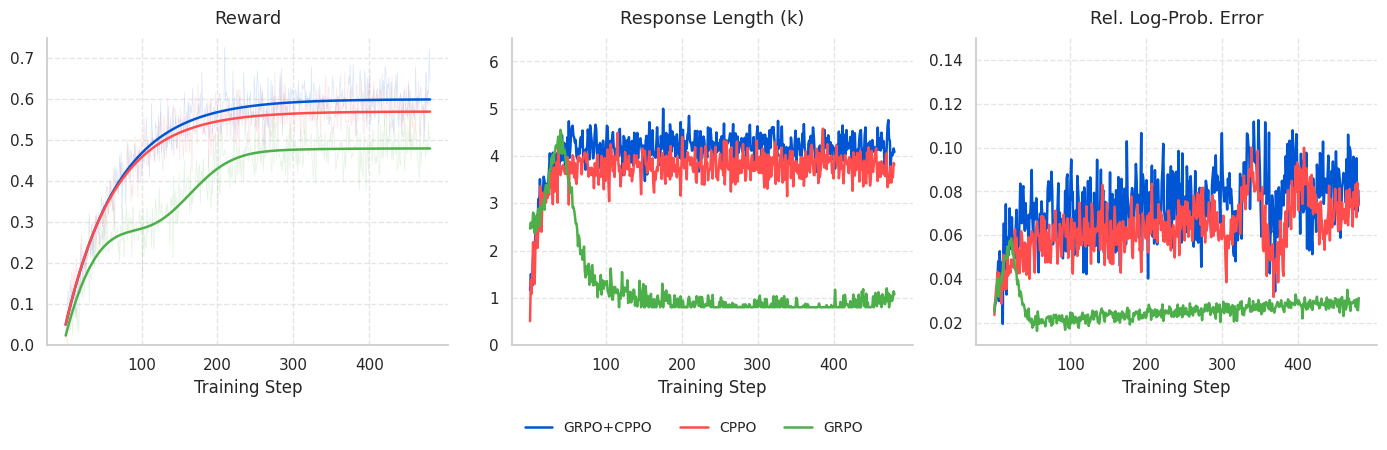

The script that saved this image:
import numpy as np
import matplotlib.pyplot as plt
import seaborn as sns

# Set publication style matching the CPPO paper
sns.set_theme(style="whitegrid")
plt.rcParams.update({
    "font.size": 11,
    "axes.labelsize": 12,
    "axes.titlesize": 13,
    "legend.fontsize": 10,
    "lines.linewidth": 1.8,
    "figure.titlesize": 14
})

# Define shared color palette exactly as in the top-row script
COLORS = {
    "GRPO+CPPO": "#0055d4",  # Primary Blue (Ours)
    "CPPO": "#ff4d4d",       # Red variant 
    "GRPO": "#4daf4a"        # Green (Baseline)
}

def generate_8b_diagnostics_bottom(steps=480):
    """Generates synthetic data matching the specific bottom-row curves with nonlinear KL trends."""
    x = np.linspace(0, steps, steps)
    np.random.seed(42)
    
    def noise(scale): 
        return np.random.normal(0, scale, steps)
        
    data = {}
    
    # ---------------------------------------------------------
    # 1. Training Reward
    # ---------------------------------------------------------
    # GRPO+CPPO: Sharp rise to ~0.50, slow climb to ~0.60
    data["reward_grpo_cppo_smooth"] = 0.60 - 0.55 * np.exp(-x / 70) 
    data["reward_grpo_cppo_raw"] = data["reward_grpo_cppo_smooth"] + noise(0.04)
    
    # CPPO: Slightly lower asymptote than GRPO+CPPO (~0.57)
    data["reward_cppo_smooth"] = 0.57 - 0.52 * np.exp(-x / 65)
    data["reward_cppo_raw"] = data["reward_cppo_smooth"] + noise(0.04)
    
    # GRPO: Rises to ~0.40, dips to ~0.35, slowly recovers to ~0.48
    grpo_base = 0.48 - 0.45 * np.exp(-x / 60)
    grpo_dip = 0.12 * np.exp(-((x - 120) ** 2) / (2 * 50 ** 2))
    data["reward_grpo_smooth"] = grpo_base - grpo_dip
    data["reward_grpo_raw"] = data["reward_grpo_smooth"] + noise(0.04)

    # ---------------------------------------------------------
    # 2. Response Length (k)
    # ---------------------------------------------------------
    # GRPO+CPPO: Shoots to ~4.2k quickly and stays tightly bounded
    data["len_grpo_cppo"] = 4.2 - 3.2 * np.exp(-x / 15) + noise(0.25)
    
    # CPPO: Shoots to ~3.8k, slightly lower but follows the same stable trend
    data["len_cppo"] = 3.8 - 2.8 * np.exp(-x / 15) + noise(0.25)
    
    # GRPO: Spikes to ~3.0k around step 40, collapses to ~1.2k, ticks up at the end
    grpo_spike = 2.5 * np.exp(-((x - 40) ** 2) / (2 * 15 ** 2))
    grpo_decay = 1.2 + 1.8 * np.exp(-x / 80)
    grpo_uptick = 0.4 * np.exp((x - steps) / 40)
    data["len_grpo"] = grpo_spike + grpo_decay + grpo_uptick - 0.5 + noise(0.15)
    data["len_grpo"] = np.clip(data["len_grpo"], 0.8, None)

    # ---------------------------------------------------------
    # 3. Relative Log-Prob Error (Highly Fluctuating & Nonlinear)
    # ---------------------------------------------------------
    # Create a highly nonlinear wobble localized around steps 300-400
    # using a sine wave modulated by a Gaussian envelope
    wobble_grpo_cppo = 0.015 * np.sin((x - 280) / 8.0) * np.exp(-((x - 340) ** 2) / (2 * 45 ** 2.1)) + noise(0.008)
    wobble_cppo      = 0.020 * np.sin((x - 320) / 11.0) * np.exp(-((x - 360) ** 2) / (2 * 50 ** 2))

    # GRPO+CPPO: Higher base noise (0.008) + wobble injection
    data["kl_grpo_cppo"] = 0.065 + 0.02 * (x / steps) - 0.04 * np.exp(-x / 15) + wobble_grpo_cppo + noise(0.008)
    
    # CPPO: High base noise (0.007) + slightly different wobble injection
    data["kl_cppo"] = 0.055 + 0.02 * (x / steps) - 0.03 * np.exp(-x / 15) + wobble_cppo + noise(0.007)
    
    # GRPO: Remains stable/collapsed (Early spike to ~0.05, crash to ~0.02, slow creep)
    grpo_kl_spike = 0.035 * np.exp(-((x - 20) ** 2) / (2 * 10 ** 2))
    grpo_kl_base = 0.02 + 0.01 * (x / steps)
    data["kl_grpo"] = grpo_kl_spike + grpo_kl_base + noise(0.002)
    
    # Anchor the starting points closely together for realism
    data["kl_grpo_cppo"][:5] = np.linspace(0.025, 0.04, 5) + noise(0.002)[:5]
    data["kl_cppo"][:5] = np.linspace(0.025, 0.04, 5) + noise(0.002)[:5]
    data["kl_grpo"][:5] = np.linspace(0.025, 0.04, 5) + noise(0.002)[:5]

    return x, data

def plot_bottom_row():
    x, data = generate_8b_diagnostics_bottom()
    
    fig, axes = plt.subplots(1, 3, figsize=(14, 4.2))
    
    # --- Plot 1: Reward ---
    # Faint raw data background
    axes[0].plot(x, data["reward_grpo_cppo_raw"], color=COLORS["GRPO+CPPO"], alpha=0.15, linewidth=0.5, zorder=1)
    axes[0].plot(x, data["reward_cppo_raw"], color=COLORS["CPPO"], alpha=0.15, linewidth=0.5, zorder=1)
    axes[0].plot(x, data["reward_grpo_raw"], color=COLORS["GRPO"], alpha=0.15, linewidth=0.5, zorder=1)
    
    # Smoothed data foreground
    axes[0].plot(x, data["reward_grpo_cppo_smooth"], label="GRPO+CPPO", color=COLORS["GRPO+CPPO"], zorder=2)
    axes[0].plot(x, data["reward_cppo_smooth"], label="CPPO", color=COLORS["CPPO"], zorder=2)
    axes[0].plot(x, data["reward_grpo_smooth"], label="GRPO", color=COLORS["GRPO"], zorder=2)
    
    axes[0].set_title("Reward", pad=10)
    axes[0].set_ylim(0.0, 0.75)
    
    # --- Plot 2: Response Length ---
    axes[1].plot(x, data["len_grpo_cppo"], label="GRPO+CPPO", color=COLORS["GRPO+CPPO"])
    axes[1].plot(x, data["len_cppo"], label="CPPO", color=COLORS["CPPO"])
    axes[1].plot(x, data["len_grpo"], label="GRPO", color=COLORS["GRPO"])
    axes[1].set_title("Response Length (k)", pad=10)
    axes[1].set_ylim(0.0, 6.5)
    
    # --- Plot 3: Rel. Log-Prob Error ---
    axes[2].plot(x, data["kl_grpo_cppo"], label="GRPO+CPPO", color=COLORS["GRPO+CPPO"])
    axes[2].plot(x, data["kl_cppo"], label="CPPO", color=COLORS["CPPO"])
    axes[2].plot(x, data["kl_grpo"], label="GRPO", color=COLORS["GRPO"])
    axes[2].set_title("Rel. Log-Prob. Error", pad=10)
    axes[2].set_ylim(0.01, 0.15)

    # --- Formatting ---
    for ax in axes:
        ax.set_xlabel("Training Step")
        ax.grid(True, linestyle='--', alpha=0.5)
        ax.spines['top'].set_visible(False)
        ax.spines['right'].set_visible(False)
        ax.set_xticks([100, 200, 300, 400])

    # Shared Legend
    handles, labels = axes[0].get_legend_handles_labels()
    fig.legend(handles, labels, loc='lower center', ncol=3, bbox_to_anchor=(0.5, -0.08), frameon=False)
    
    plt.tight_layout()
    output_filename = "qwen3_8b_diagnostics_bottom.pdf"
    plt.savefig(output_filename, format="pdf", bbox_inches="tight")
    print(f"Plot saved successfully as: {output_filename}")

if __name__ == "__main__":
    print("Generating simulated data with non-linear KL variations...")
    plot_bottom_row()
